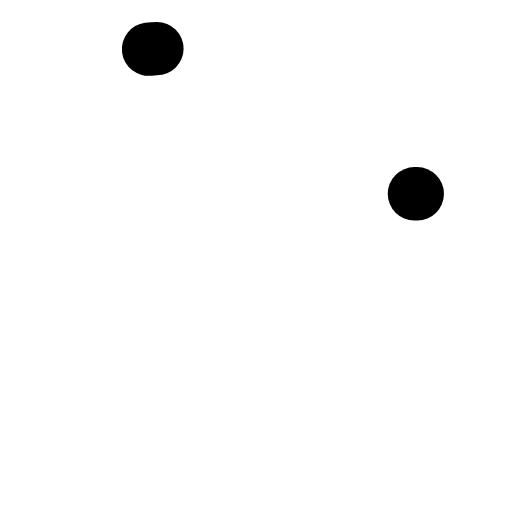
t = 0.00 s
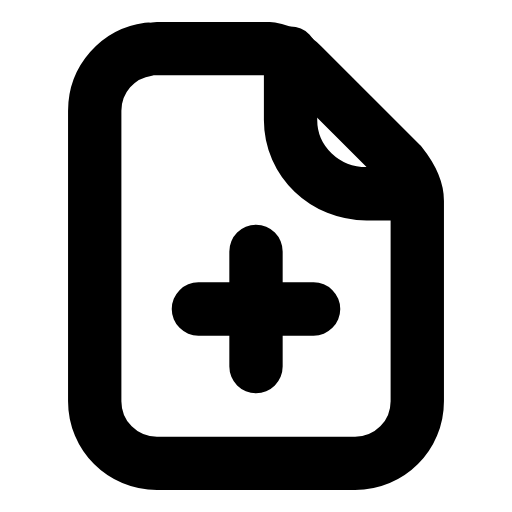
t = 0.26 s
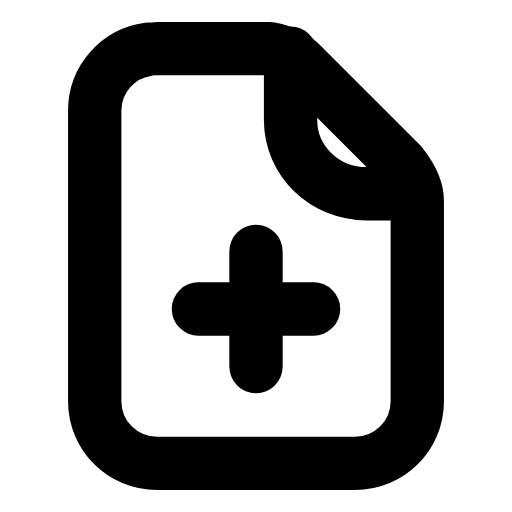
t = 0.50 s
t = 0.73 s: frame unchanged from t = 0.50 s, image omitted
t = 1.00 s: frame unchanged from t = 0.50 s, image omitted
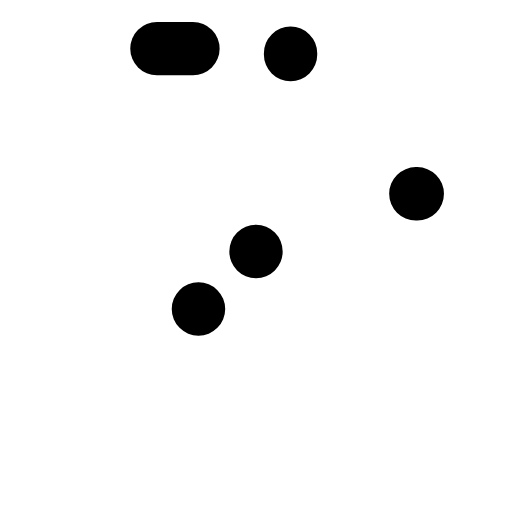
t = 1.26 s

The animated SVG that drew these frames (rendered in a browser with its animation timeline set to each time). Animation: 3 SMIL elements (animate=3); one cycle of 1.50 s, repeats indefinitely.

<svg xmlns="http://www.w3.org/2000/svg" width="24" height="24" viewBox="0 0 24 24" fill="none"><g transform="translate(-0.96 -0.96) scale(1.08)"><path stroke="currentColor" stroke-width="2.315" stroke-linecap="round" stroke-linejoin="round" fill="none" d="M7.7 3L12.6 3C13.1 3.1 13.6 3.3 14 3.7L18.3 8C18.7 8.5 19 9 19 9.6L19 18.3C19 19.8 17.8 21 16.3 21L7.7 21C6.2 21 5 19.8 5 18.3L5 5.7C5 4.2 6.2 3 7.7 3Z" pathLength="1" stroke-dasharray="1"><animate attributeName="stroke-dashoffset" values="1;1;0;0;0;0;1;1;1" keyTimes="0;0;0.189;0.45;0.6;0.774;0.9;0.9;1" dur="1.5s" repeatCount="indefinite" calcMode="spline" keySplines="0.16 1 0.3 1;0.16 1 0.3 1;0.16 1 0.3 1;0.16 1 0.3 1;0.16 1 0.3 1;0.16 1 0.3 1;0.16 1 0.3 1;0.16 1 0.3 1"/></path><path stroke="currentColor" stroke-width="2.315" stroke-linecap="round" stroke-linejoin="round" fill="none" d="M13.5 3.2L13.5 6.1C13.5 7.9 15 9.3 16.8 9.3L19 9.3" pathLength="1" stroke-dasharray="1"><animate attributeName="stroke-dashoffset" values="1;1;0;0;0;0;1;1;1" keyTimes="0;0.0315;0.2205;0.45;0.6;0.753;0.879;0.9;1" dur="1.5s" repeatCount="indefinite" calcMode="spline" keySplines="0.16 1 0.3 1;0.16 1 0.3 1;0.16 1 0.3 1;0.16 1 0.3 1;0.16 1 0.3 1;0.16 1 0.3 1;0.16 1 0.3 1;0.16 1 0.3 1"/></path><path stroke="currentColor" stroke-width="2.315" stroke-linecap="round" stroke-linejoin="round" fill="none" d="M12 11.8L12 16.8M9.5 14.3L14.5 14.3" pathLength="1" stroke-dasharray="1"><animate attributeName="stroke-dashoffset" values="1;1;0;0;0;0;1;1;1" keyTimes="0;0.063;0.252;0.45;0.6;0.732;0.858;0.9;1" dur="1.5s" repeatCount="indefinite" calcMode="spline" keySplines="0.16 1 0.3 1;0.16 1 0.3 1;0.16 1 0.3 1;0.16 1 0.3 1;0.16 1 0.3 1;0.16 1 0.3 1;0.16 1 0.3 1;0.16 1 0.3 1"/></path></g></svg>
